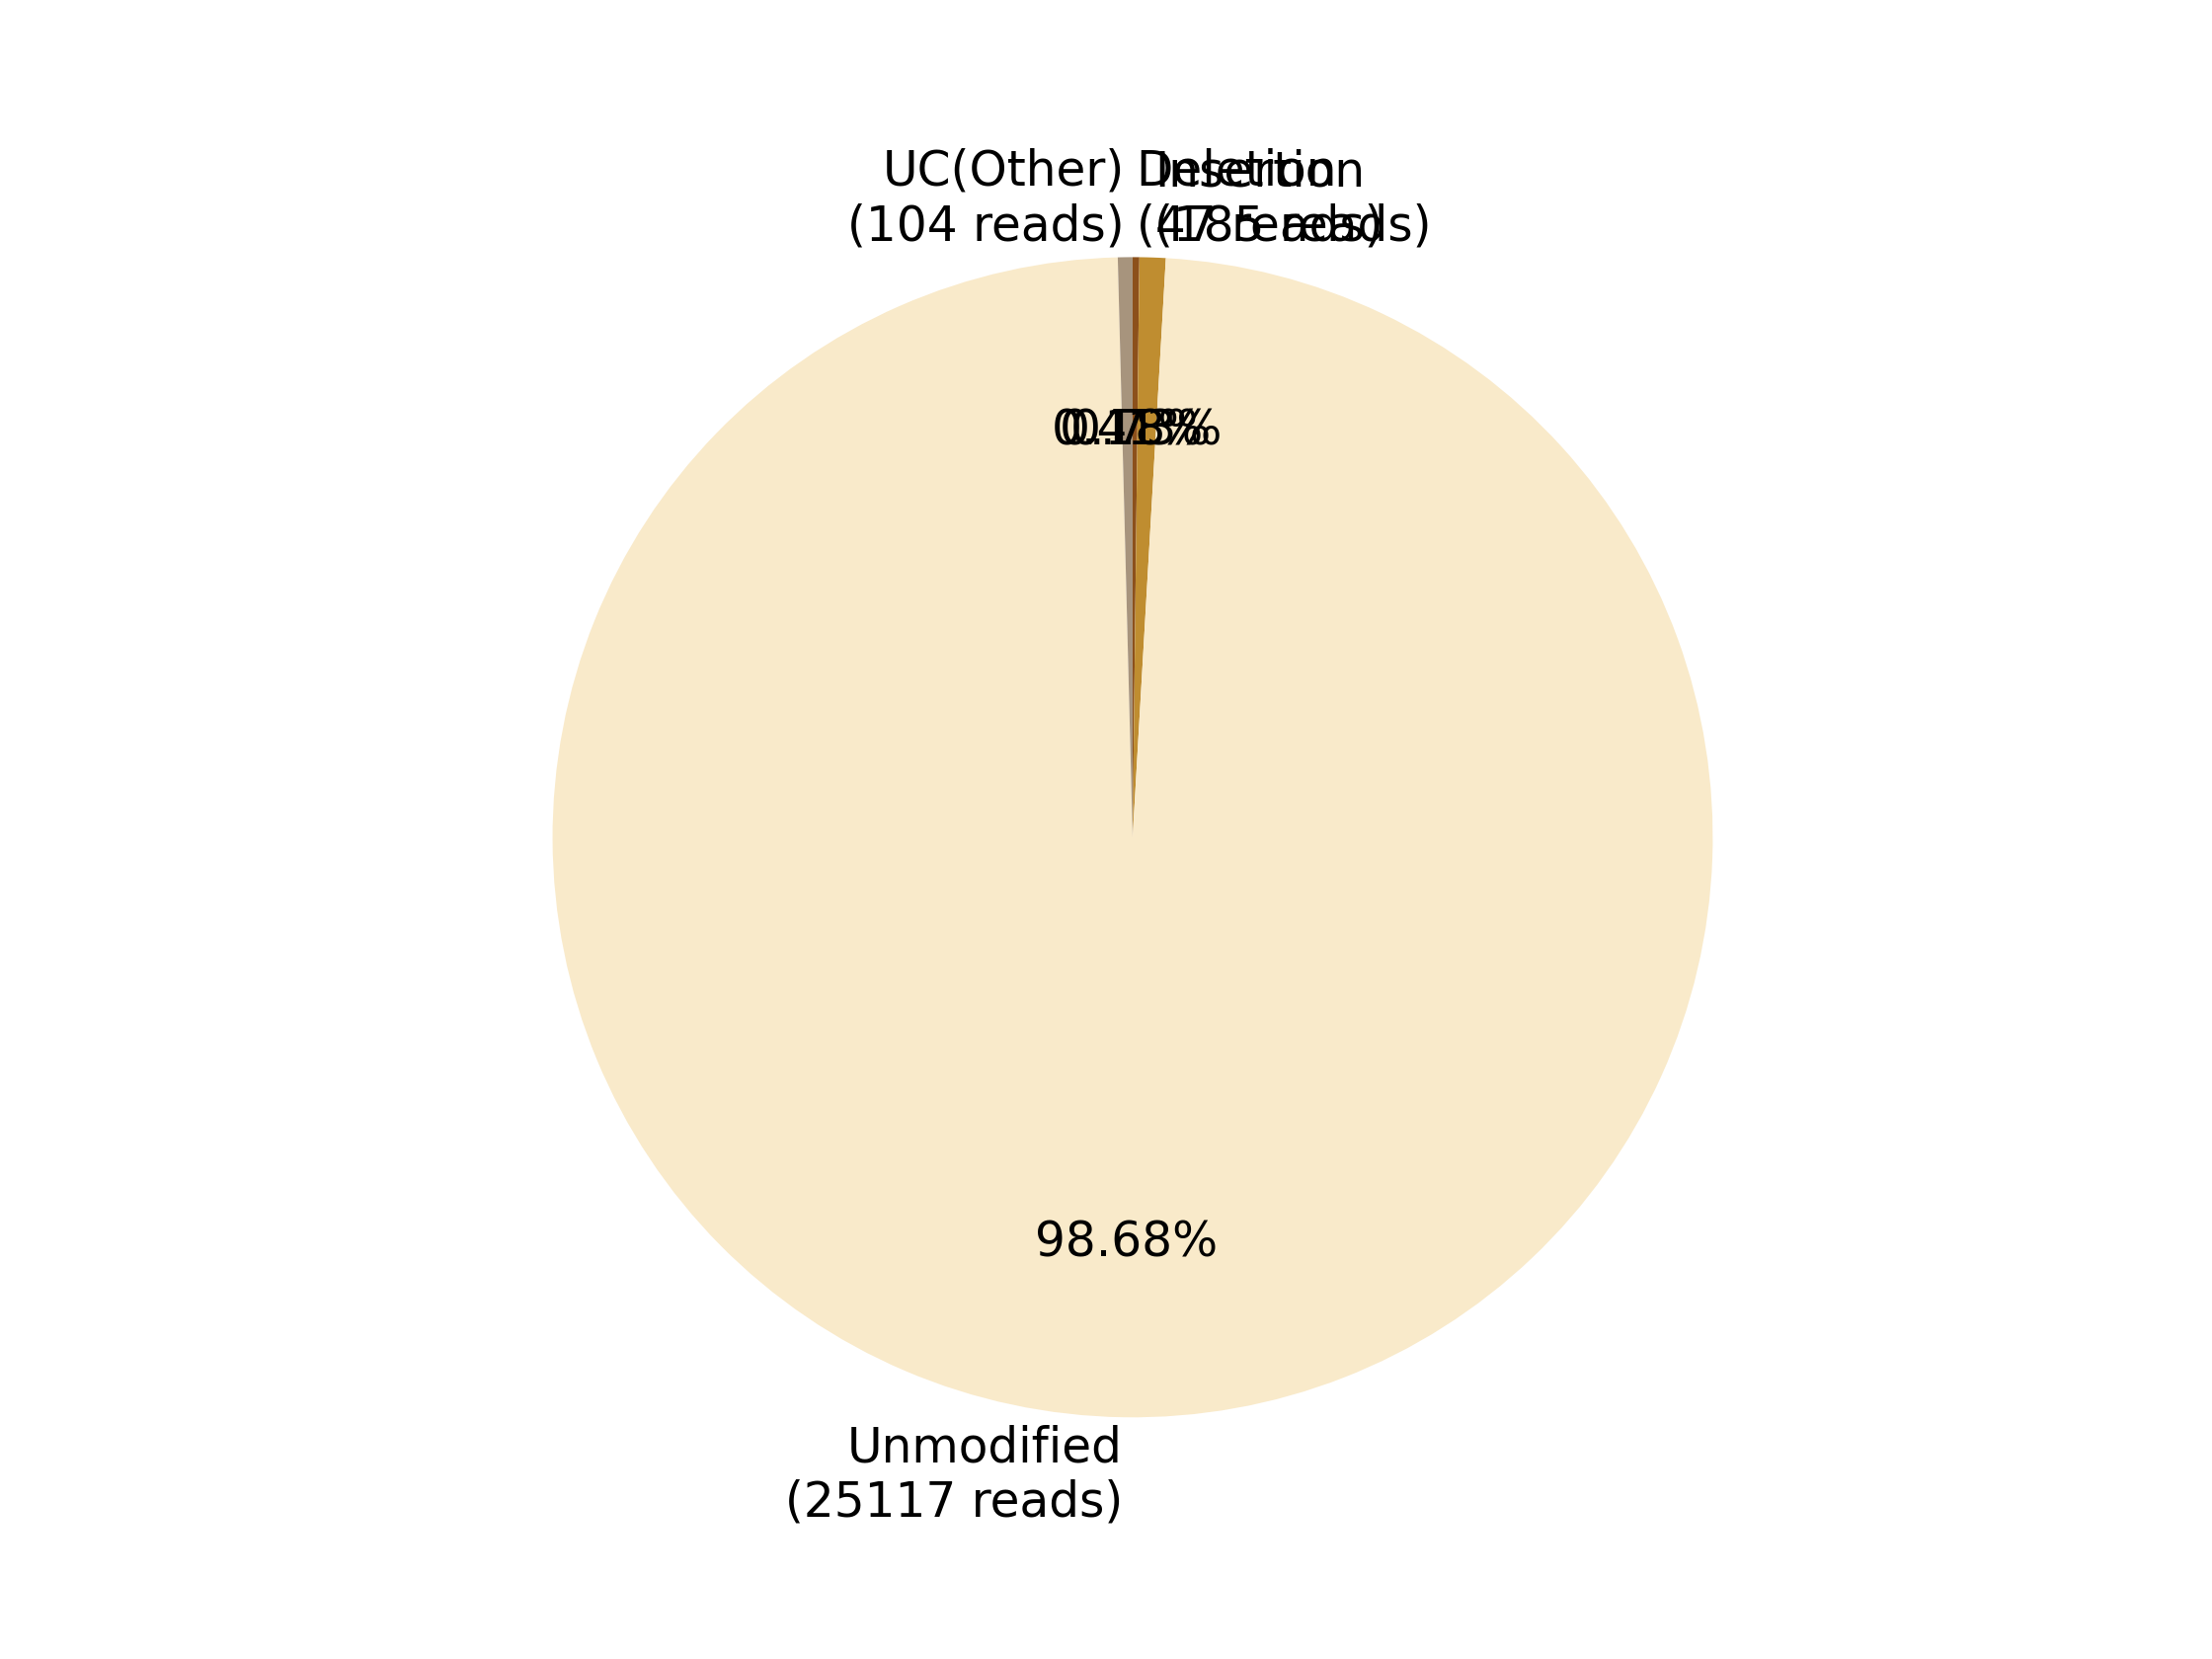

Source data for this figure (header and first rows):
0, 1, 2, 3, 4, 5, 6, 7
, , Deletion?(47 reads), Insertion?(185 reads), , Unmodified?(25117 reads), , UC(Other)?(104 reads)
0, 0, 47, 185, 0, 25117, 0, 104
0.0, 0.0, 0.1847, 0.7268, 0.0, 98.68, 0.0, 0.4086
